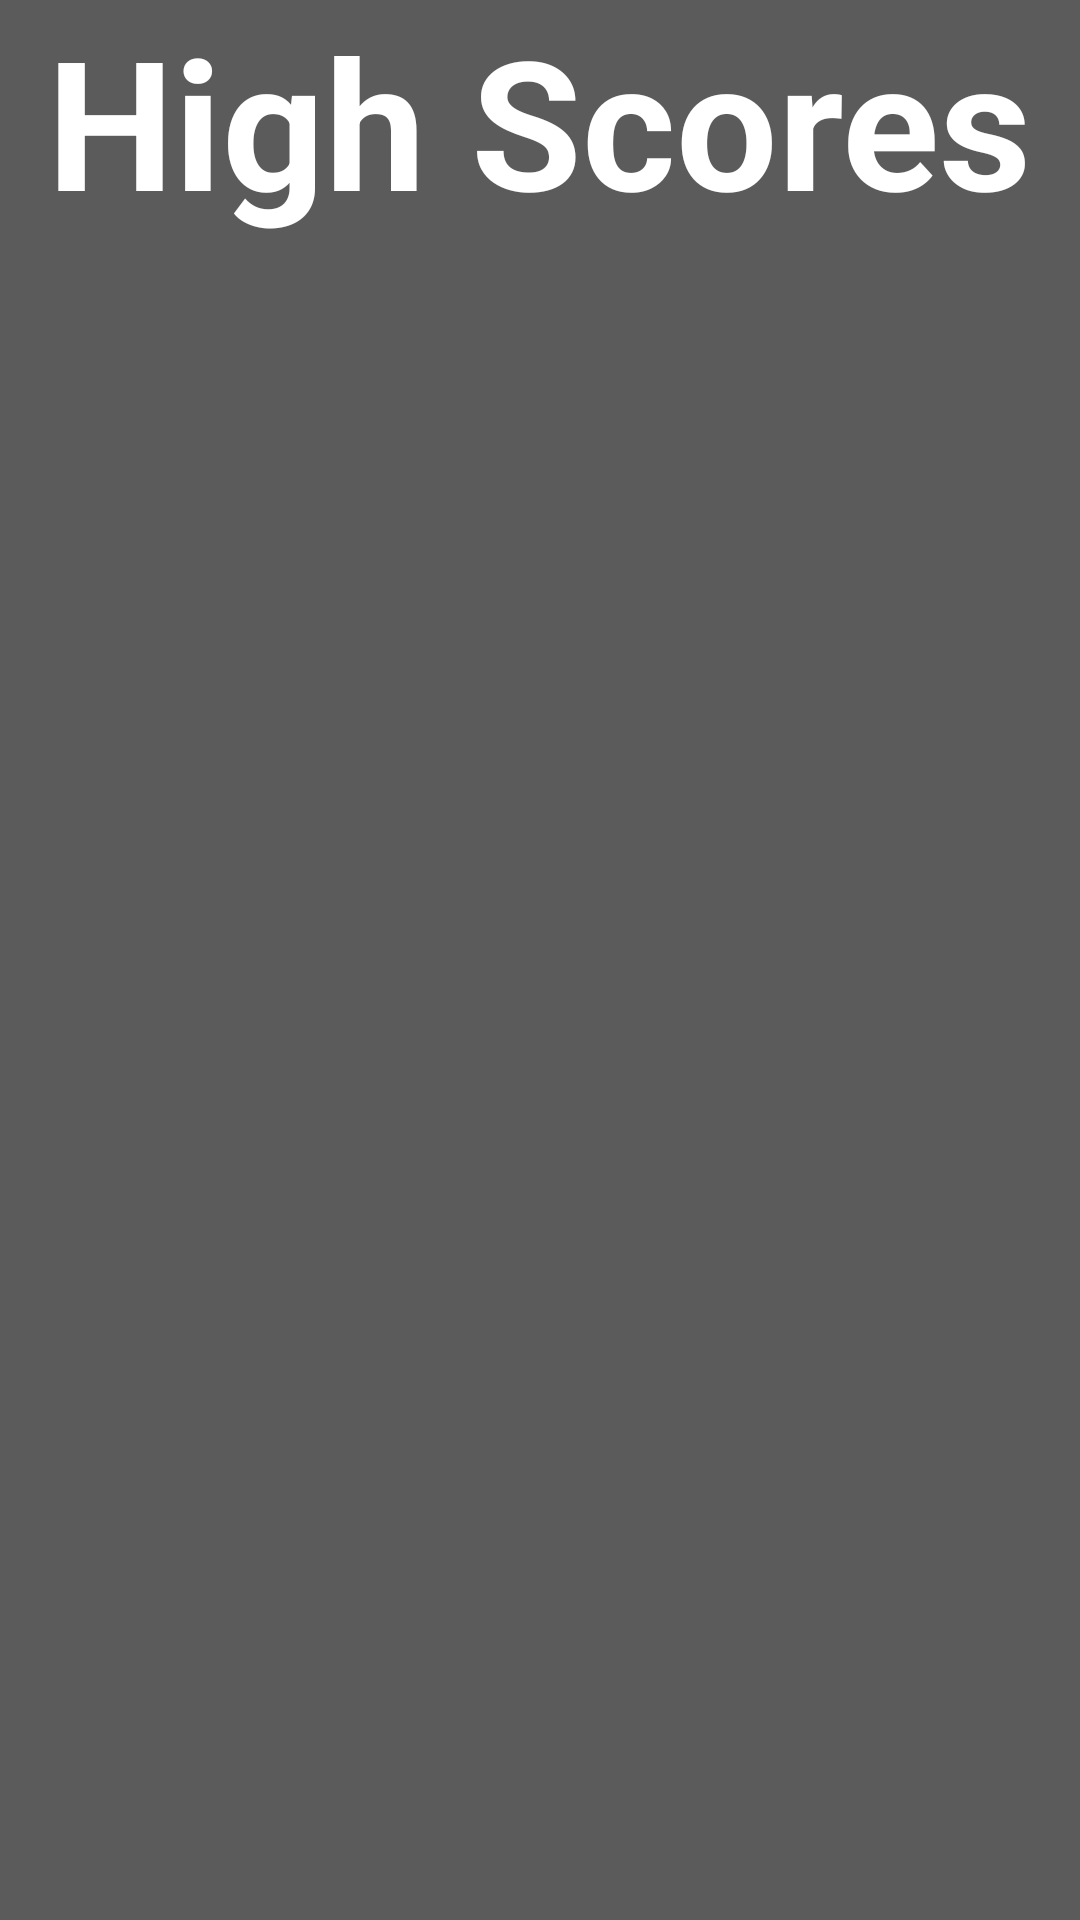

Produce the Android XML layout that renders to this screen, including the resource entries it uses.
<!-- AndroidManifest.xml: application theme AppTheme -->
<!-- res/layout/activity_high_score.xml -->
<?xml version="1.0" encoding="utf-8"?>
<RelativeLayout xmlns:android="http://schemas.android.com/apk/res/android"
    xmlns:tools="http://schemas.android.com/tools"
    android:layout_width="match_parent"
    android:layout_height="match_parent"
    android:paddingBottom="@dimen/activity_vertical_margin"
    android:paddingLeft="@dimen/activity_horizontal_margin"
    android:paddingRight="@dimen/activity_horizontal_margin"
    android:paddingTop="@dimen/activity_vertical_margin"
    tools:context="com.example.oliverthurn.numberguess.HighScoreActivity"
    android:background="#5b5b5b">

    <LinearLayout
        android:orientation="vertical"
        android:layout_width="fill_parent"
        android:layout_height="fill_parent"
        android:layout_centerHorizontal="true"
        android:layout_alignParentTop="true">

        <TextView
            android:layout_width="wrap_content"
            android:layout_height="wrap_content"
            android:textAppearance="?android:attr/textAppearanceLarge"
            android:text="High Scores"
            android:id="@+id/highScoresActivtyTextView"
            android:textColor="#ffffff"
            android:textStyle="bold"
            android:textSize="60dp"
            android:layout_alignParentTop="true"
            android:layout_centerHorizontal="true"
            android:layout_gravity="center_horizontal" />

        <Space
            android:layout_width="match_parent"
            android:layout_height="20dp"
            android:layout_gravity="center_horizontal" />

        <ListView
            android:layout_width="match_parent"
            android:layout_height="wrap_content"
            android:id="@+id/highScoreList"
            android:layout_gravity="center_horizontal" />

    </LinearLayout>
</RelativeLayout>
<!-- resources referenced by this layout -->
<resources>
  <style name="AppTheme" parent="Theme.AppCompat.Light.DarkActionBar">
          
          <item name="colorPrimary">@color/colorPrimary</item>
          <item name="colorPrimaryDark">@color/colorPrimaryDark</item>
          <item name="colorAccent">@color/colorAccent</item>
  
      </style>
  <!-- not gathered from this repository: default colours our renderer supplied (Android Studio template values) -->
  <color name="colorPrimary">#FF6200EE</color>
  <color name="colorPrimaryDark">#FF3700B3</color>
  <color name="colorAccent">#FF03DAC5</color>
</resources>
